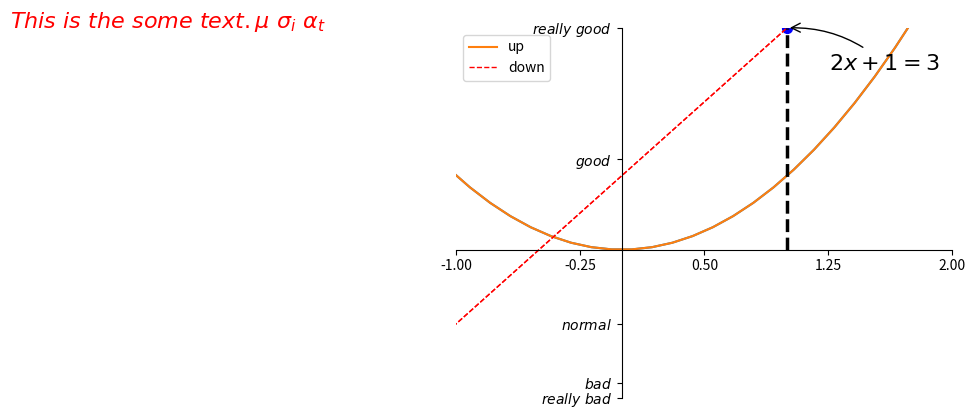
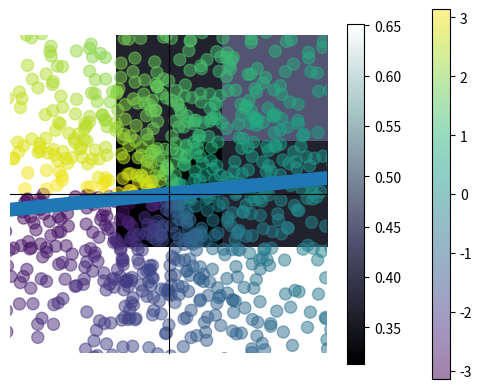

Reproduce these figures in Python, in order.
# -*- coding: utf-8 -*-

import matplotlib.pyplot as plt
import numpy as np
from mpl_toolkits.mplot3d import Axes3D

x = np.linspace(-3, 3, 50)
y1 = 2*x + 1
y2 = x**2

plt.figure()
plt.plot(x, y2)
plt.plot(x, y1, color='red', linewidth=1.0, linestyle='--')
plt.xlim((-1, 2))
plt.ylim((-2, 3))

new_ticks = np.linspace(-1, 2, 5)
plt.xticks(new_ticks)
plt.yticks([-2, -1.8, -1, 1.22, 3],['$really\ bad$', '$bad$', '$normal$', '$good$', '$really\ good$'])

ax = plt.gca()
ax.spines['right'].set_color('none')
ax.spines['top'].set_color('none')
plt.show()

ax.xaxis.set_ticks_position('bottom')

ax.spines['bottom'].set_position(('data', 0))
plt.show()

ax.yaxis.set_ticks_position('left')

ax.spines['left'].set_position(('data',0))
plt.show()

l1, = plt.plot(x, y2, label='linear line')
l2, = plt.plot(x, y1, color='red', linewidth=1.0, linestyle='--', label='square line')

plt.legend(loc='upper right')

plt.legend(handles=[l1, l2], labels=['up', 'down'],  loc='best')


ax = plt.gca()
ax.spines['right'].set_color('none')
ax.spines['top'].set_color('none')
ax.spines['top'].set_color('none')
ax.xaxis.set_ticks_position('bottom')
ax.spines['bottom'].set_position(('data', 0))
ax.yaxis.set_ticks_position('left')
ax.spines['left'].set_position(('data', 0))

x0 = 1
y0 = 2*x0 + 1
plt.plot([x0, x0,], [0, y0,], 'k--', linewidth=2.5)
# set dot styles
plt.scatter([x0, ], [y0, ], s=50, color='b')

plt.annotate(r'$2x+1=%s$' % y0, xy=(x0, y0), xycoords='data', xytext=(+30, -30),
             textcoords='offset points', fontsize=16,
             arrowprops=dict(arrowstyle='->', connectionstyle="arc3,rad=.2"))

plt.text(-3.7, 3, r'$This\ is\ the\ some\ text. \mu\ \sigma_i\ \alpha_t$',
         fontdict={'size': 16, 'color': 'r'})

x = np.linspace(-3, 3, 50)
y = 0.1*x

plt.figure()
plt.plot(x, y, linewidth=10)
plt.ylim(-2, 2)
ax = plt.gca()
ax.spines['right'].set_color('none')
ax.spines['top'].set_color('none')
ax.spines['top'].set_color('none')
ax.xaxis.set_ticks_position('bottom')
ax.spines['bottom'].set_position(('data', 0))
ax.yaxis.set_ticks_position('left')
ax.spines['left'].set_position(('data', 0))

for label in ax.get_xticklabels() + ax.get_yticklabels():
    label.set_fontsize(12)
    label.set_bbox(dict(facecolor='white', edgecolor='None', alpha=0.7))
plt.show()


n = 1024    # data size
X = np.random.normal(0, 1, n) # 每一个点的X值
Y = np.random.normal(0, 1, n) # 每一个点的Y值
T = np.arctan2(Y,X) # for color value

plt.scatter(X, Y, s=75, c=T, alpha=.5)

plt.xlim(-1.5, 1.5)
plt.xticks(())  # ignore xticks
plt.ylim(-1.5, 1.5)
plt.yticks(())  # ignore yticks
plt.colorbar()
plt.show()

n = 12
X = np.arange(n)
Y1 = (1 - X / float(n)) * np.random.uniform(0.5, 1.0, n)
Y2 = (1 - X / float(n)) * np.random.uniform(0.5, 1.0, n)

#plt.bar(X, +Y1)
#plt.bar(X, -Y2)

#plt.xlim(-.5, n)
#plt.xticks(())
#plt.ylim(-1.25, 1.25)
#plt.yticks(())

#plt.show()
#
#plt.bar(X, +Y1, facecolor='#9999ff', edgecolor='white')
#plt.bar(X, -Y2, facecolor='#ff9999', edgecolor='white')

#for x, y in zip(X, Y1):
#    # ha: horizontal alignment
#    # va: vertical alignment
#    plt.text(x + 0.4, y + 0.05, '%.2f' % y, ha='center', va='bottom')
#
#for x, y in zip(X, Y2):
#    # ha: horizontal alignment
#    # va: vertical alignment
#    plt.text(x + 0.4, -y - 0.05, '%.2f' % y, ha='center', va='top')

#print('-' * 70)
#def f(x,y):
#    # the height function
#    return (1 - x / 2 + x**5 + y**3) * np.exp(-x**2 -y**2)
#
#n = 256
#x = np.linspace(-3, 3, n)
#y = np.linspace(-3, 3, n)
#X,Y = np.meshgrid(x, y)
#plt.contourf(X, Y, f(X, Y), 8, alpha=.75, cmap=plt.cm.hot)
#C = plt.contour(X, Y, f(X, Y), 8, colors='black', linewidth=.5)
#plt.clabel(C, inline=True, fontsize=10)
#plt.xticks(())
#plt.yticks(())

print('-'*70)
a = np.array([0.313660827978, 0.365348418405, 0.423733120134,
              0.365348418405, 0.439599930621, 0.525083754405,
              0.423733120134, 0.525083754405, 0.651536351379]).reshape(3,3)

plt.imshow(a, interpolation='nearest', cmap='bone', origin='lower')

plt.colorbar(shrink=.92)

plt.xticks(())
plt.yticks(())
plt.show()

fig = plt.figure()
ax = Axes3D(fig)

X = np.arange(-4, 4, 0.25)
Y = np.arange(-4, 4, 0.25)
X, Y = np.meshgrid(X, Y)    # x-y 平面的网格
R = np.sqrt(X ** 2 + Y ** 2)
# height value
Z = np.sin(R)
ax.plot_surface(X, Y, Z, rstride=1, cstride=1, cmap=plt.get_cmap('rainbow'))

ax.contourf(X, Y, Z, zdir='z', offset=-2, cmap=plt.get_cmap('rainbow'))

